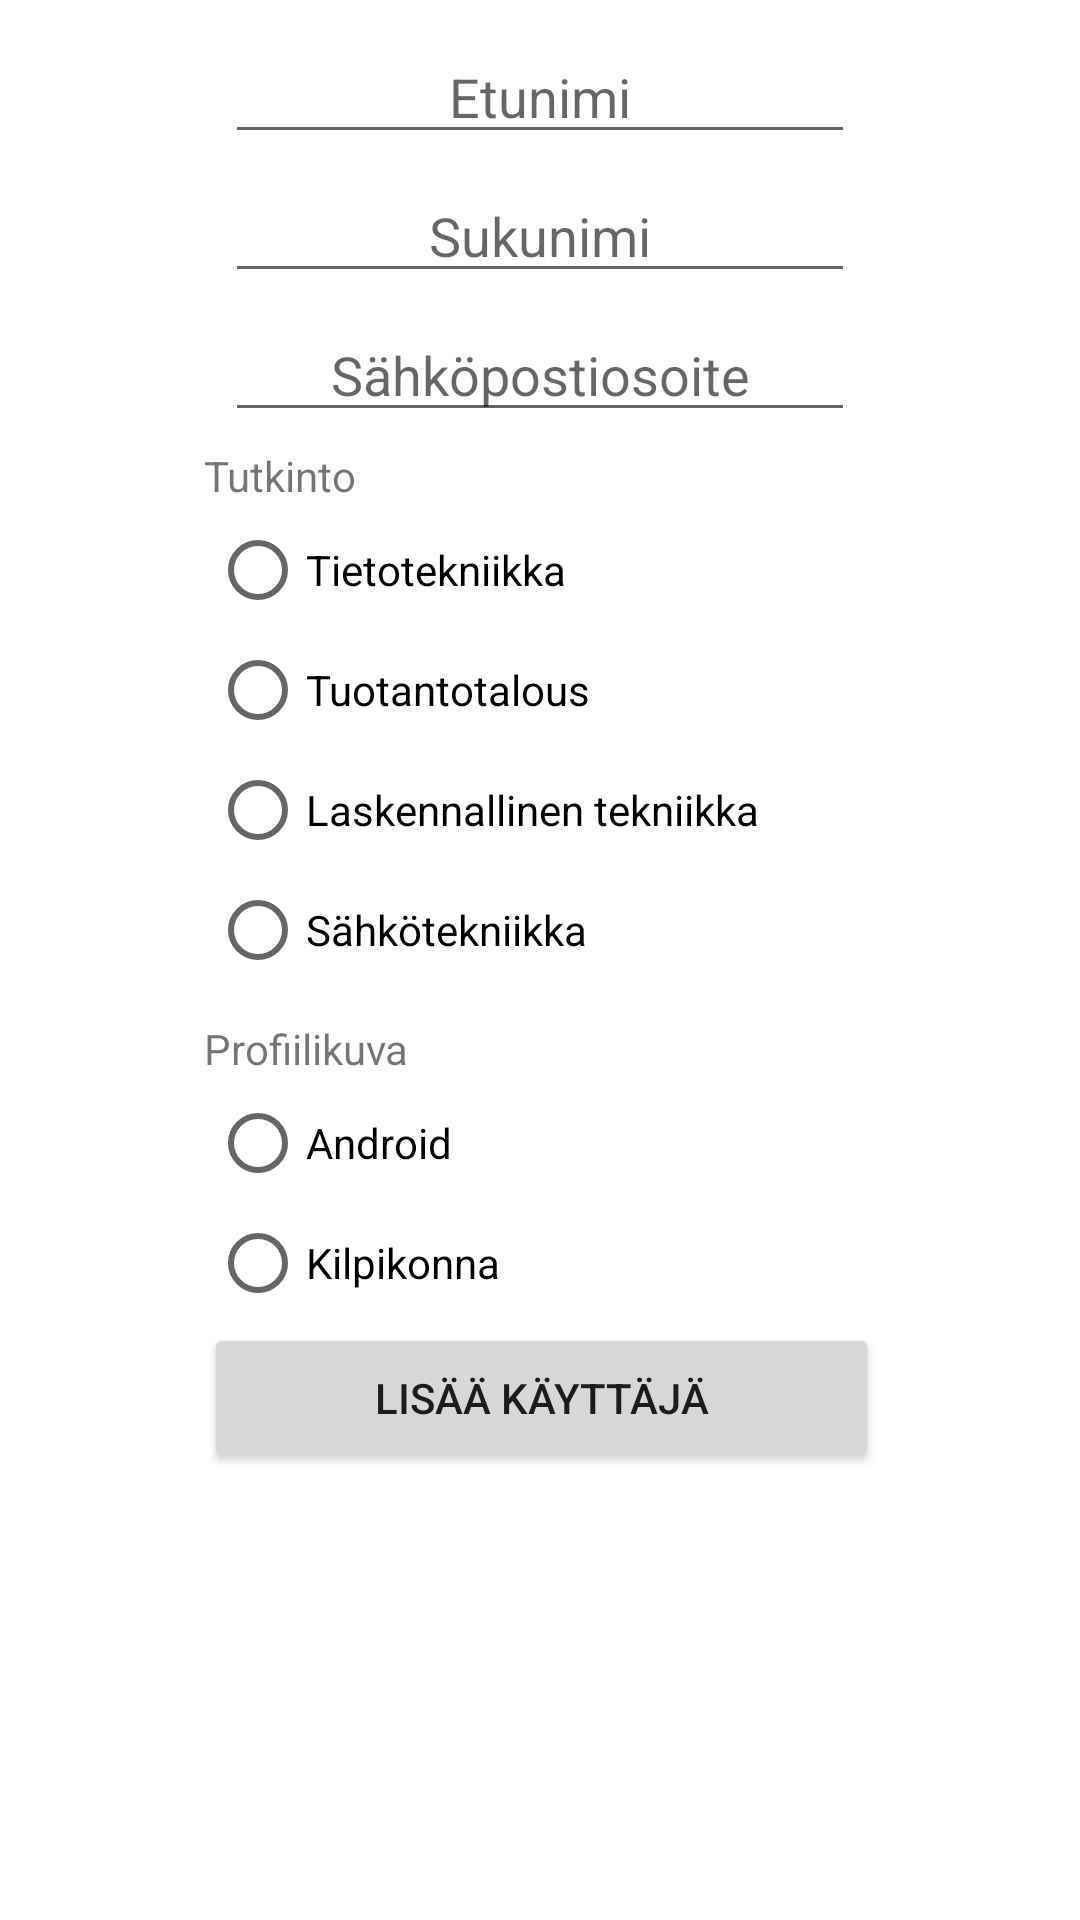

This screen was rendered from an Android layout file. Write that file and the resources it references.
<!-- AndroidManifest.xml: application theme Theme.JavaViikko9 -->
<!-- res/layout/activity_add_user.xml -->
<?xml version="1.0" encoding="utf-8"?>
<androidx.constraintlayout.widget.ConstraintLayout xmlns:android="http://schemas.android.com/apk/res/android"
    xmlns:app="http://schemas.android.com/apk/res-auto"
    xmlns:tools="http://schemas.android.com/tools"
    android:layout_width="match_parent"
    android:layout_height="match_parent"
    tools:context=".ActivityAddUser">

    <EditText
        android:id="@+id/firstNameText"
        android:layout_width="wrap_content"
        android:layout_height="wrap_content"
        android:layout_marginStart="87dp"
        android:layout_marginTop="10dp"
        android:layout_marginEnd="87dp"
        android:ems="10"
        android:hint="Etunimi"
        android:inputType="textPersonName"
        android:textAlignment="center"
        app:layout_constraintEnd_toEndOf="parent"
        app:layout_constraintStart_toStartOf="parent"
        app:layout_constraintTop_toTopOf="parent" />

    <EditText
        android:id="@+id/lastNameText"
        android:layout_width="wrap_content"
        android:layout_height="wrap_content"
        android:layout_marginStart="87dp"
        android:layout_marginTop="5dp"
        android:layout_marginEnd="87dp"
        android:ems="10"
        android:hint="Sukunimi"
        android:inputType="textPersonName"
        android:textAlignment="center"
        app:layout_constraintEnd_toEndOf="parent"
        app:layout_constraintStart_toStartOf="parent"
        app:layout_constraintTop_toBottomOf="@+id/firstNameText" />

    <EditText
        android:id="@+id/emailText"
        android:layout_width="wrap_content"
        android:layout_height="wrap_content"
        android:layout_marginStart="87dp"
        android:layout_marginTop="5dp"
        android:layout_marginEnd="87dp"
        android:ems="10"
        android:hint="Sähköpostiosoite"
        android:inputType="textPersonName"
        android:textAlignment="center"
        app:layout_constraintEnd_toEndOf="parent"
        app:layout_constraintStart_toStartOf="parent"
        app:layout_constraintTop_toBottomOf="@+id/lastNameText" />

    <RadioGroup
        android:id="@+id/degreeRadioGroup"
        android:layout_width="221dp"
        android:layout_height="170dp"
        android:layout_marginStart="82dp"
        android:layout_marginEnd="81dp"
        app:layout_constraintEnd_toEndOf="parent"
        app:layout_constraintStart_toStartOf="parent"
        app:layout_constraintTop_toBottomOf="@+id/txtTutkinto">

        <RadioButton
            android:id="@+id/titeButton"
            android:layout_width="200dp"
            android:layout_height="40dp"
            android:text="Tietotekniikka" />

        <RadioButton
            android:id="@+id/tutaButton"
            android:layout_width="200dp"
            android:layout_height="40dp"
            android:text="Tuotantotalous" />

        <RadioButton
            android:id="@+id/lateButton"
            android:layout_width="200dp"
            android:layout_height="40dp"
            android:text="Laskennallinen tekniikka" />

        <RadioButton
            android:id="@+id/sahkoButton"
            android:layout_width="200dp"
            android:layout_height="40dp"
            android:text="Sähkötekniikka" />

    </RadioGroup>

    <Button
        android:id="@+id/userAddButton"
        android:layout_width="225dp"
        android:layout_height="50dp"
        android:layout_marginStart="80dp"
        android:layout_marginEnd="79dp"
        android:onClick="addUser"
        android:text="Lisää käyttäjä"
        android:textAlignment="center"
        app:layout_constraintEnd_toEndOf="parent"
        app:layout_constraintStart_toStartOf="parent"
        app:layout_constraintTop_toBottomOf="@+id/imageRadioGroup" />

    <RadioGroup
        android:id="@+id/imageRadioGroup"
        android:layout_width="221dp"
        android:layout_height="80dp"
        android:layout_marginStart="82dp"
        android:layout_marginEnd="81dp"
        app:layout_constraintEnd_toEndOf="parent"
        app:layout_constraintStart_toStartOf="parent"
        app:layout_constraintTop_toBottomOf="@+id/txtProfiilikuva">

        <RadioButton
            android:id="@+id/kuva1Button"
            android:layout_width="200dp"
            android:layout_height="40dp"
            android:text="Android"
            android:textSize="14sp" />

        <RadioButton
            android:id="@+id/kuva2Button"
            android:layout_width="200dp"
            android:layout_height="40dp"
            android:text="Kilpikonna" />
    </RadioGroup>

    <TextView
        android:id="@+id/txtTutkinto"
        android:layout_width="85dp"
        android:layout_height="21dp"
        android:layout_marginStart="80dp"
        android:layout_marginTop="5dp"
        android:layout_marginEnd="219dp"
        android:text="Tutkinto"
        android:textAlignment="viewStart"
        app:layout_constraintEnd_toEndOf="parent"
        app:layout_constraintStart_toStartOf="parent"
        app:layout_constraintTop_toBottomOf="@+id/emailText" />

    <TextView
        android:id="@+id/txtProfiilikuva"
        android:layout_width="85dp"
        android:layout_height="21dp"
        android:layout_marginStart="80dp"
        android:layout_marginEnd="219dp"
        android:text="Profiilikuva"
        app:layout_constraintEnd_toEndOf="parent"
        app:layout_constraintStart_toStartOf="parent"
        app:layout_constraintTop_toBottomOf="@+id/degreeRadioGroup" />

</androidx.constraintlayout.widget.ConstraintLayout>
<!-- resources referenced by this layout -->
<resources>
  <style name="Theme.JavaViikko9" parent="Theme.MaterialComponents.DayNight.DarkActionBar">
          
          <item name="colorPrimary">@color/purple_500</item>
          <item name="colorPrimaryVariant">@color/purple_700</item>
          <item name="colorOnPrimary">@color/white</item>
          
          <item name="colorSecondary">@color/teal_200</item>
          <item name="colorSecondaryVariant">@color/teal_700</item>
          <item name="colorOnSecondary">@color/black</item>
          
          <item name="android:statusBarColor">?attr/colorPrimaryVariant</item>
          
      </style>
  <!-- not gathered from this repository: default colours our renderer supplied (Android Studio template values) -->
  <color name="purple_500">#FF6200EE</color>
  <color name="purple_700">#FF3700B3</color>
  <color name="teal_200">#FF03DAC5</color>
  <color name="teal_700">#FF018786</color>
  <color name="black">#FF000000</color>
  <color name="white">#FFFFFFFF</color>
</resources>
